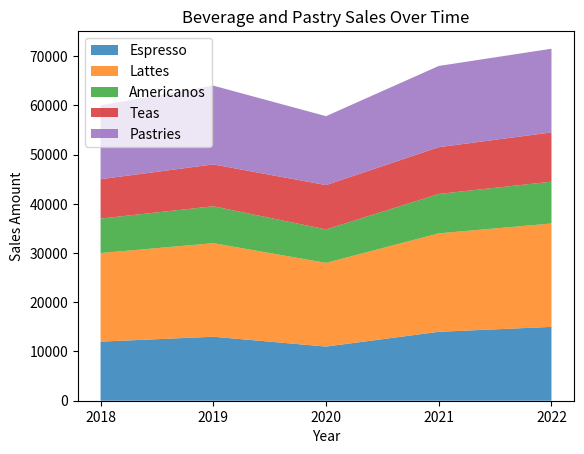

The script that saved this image:

import matplotlib.pyplot as plt

# Provided data
data = [
    {'Year': 2018, 'Espresso': 12000, 'Lattes': 18000, 'Americanos': 7000, 'Teas': 8000, 'Pastries': 15000},
    {'Year': 2019, 'Espresso': 13000, 'Lattes': 19000, 'Americanos': 7500, 'Teas': 8500, 'Pastries': 16000},
    {'Year': 2020, 'Espresso': 11000, 'Lattes': 17000, 'Americanos': 6800, 'Teas': 9000, 'Pastries': 14000},
    {'Year': 2021, 'Espresso': 14000, 'Lattes': 20000, 'Americanos': 8000, 'Teas': 9500, 'Pastries': 16500},
    {'Year': 2022, 'Espresso': 15000, 'Lattes': 21000, 'Americanos': 8500, 'Teas': 10000, 'Pastries': 17000}
]

# Extracting individual lists for plotting
years = [item['Year'] for item in data]
espresso = [item['Espresso'] for item in data]
lattes = [item['Lattes'] for item in data]
americanos = [item['Americanos'] for item in data]
teas = [item['Teas'] for item in data]
pastries = [item['Pastries'] for item in data]

# Plotting the stacked area chart
plt.stackplot(years, espresso, lattes, americanos, teas, pastries, labels=['Espresso', 'Lattes', 'Americanos', 'Teas', 'Pastries'],
               colors=['#1f77b4', '#ff7f0e', '#2ca02c', '#d62728', '#9467bd'], alpha=0.8)

# Adding labels, title, and legend
plt.xlabel('Year')
plt.ylabel('Sales Amount')
plt.title('Beverage and Pastry Sales Over Time')
plt.legend(loc='upper left')

# Customizing ticks on the x-axis for better readability
plt.xticks(years)

# Display the plot
plt.show()
